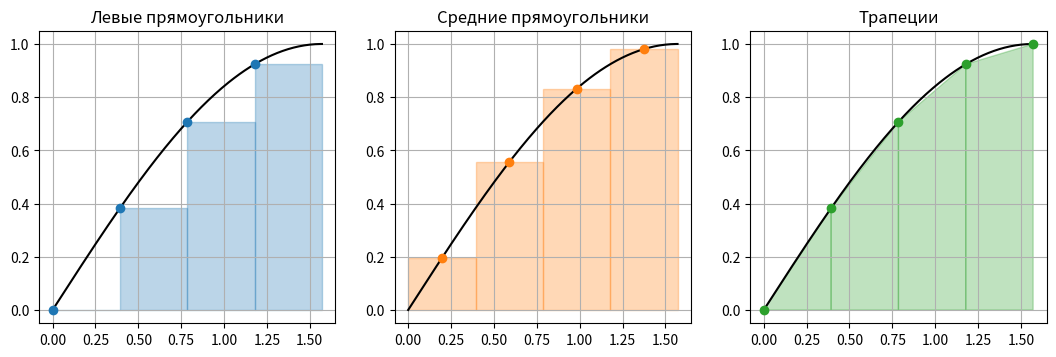

Python code for this plot: (Note: this script raises an exception after producing the figure.)
import importlib.util

for name in ['numpy', 'scipy', 'matplotlib']:
    if importlib.util.find_spec(name) is None:
        print(f'{name}: НЕ установлен, выполните  %pip install {name}')
    else:
        print(f'{name}: OK')

import numpy as np
import matplotlib.pyplot as plt
from scipy.optimize import brentq

plt.rcParams['figure.figsize'] = (8, 4.5)
plt.rcParams['axes.grid'] = True

# Ваш код


# Пишем вместе:
# 1) массив y_demo из чисел 0, 1, ..., 8 (np.arange)
# 2) напечатать: весь массив; y_demo[1:-1]; y_demo[1:-1:2]; y_demo[2:-1:2]; сумму элементов


N_ill = 4
a_ill, b_ill = 0.0, np.pi / 2
h_ill = (b_ill - a_ill) / N_ill
x_fine = np.linspace(a_ill, b_ill, 200)
x_nodes = np.linspace(a_ill, b_ill, N_ill + 1)

fig, ax = plt.subplots(1, 3, figsize=(13, 3.8))
titles = ['Левые прямоугольники', 'Средние прямоугольники', 'Трапеции']
for k in range(3):
    ax[k].plot(x_fine, np.sin(x_fine), 'k')
    ax[k].set_title(titles[k])
for i in range(N_ill):
    x_l, x_r = x_nodes[i], x_nodes[i + 1]
    x_m = 0.5 * (x_l + x_r)
    ax[0].fill([x_l, x_l, x_r, x_r], [0, np.sin(x_l), np.sin(x_l), 0], alpha=0.3, color='C0', edgecolor='C0')
    ax[0].plot(x_l, np.sin(x_l), 'o', color='C0')
    ax[1].fill([x_l, x_l, x_r, x_r], [0, np.sin(x_m), np.sin(x_m), 0], alpha=0.3, color='C1', edgecolor='C1')
    ax[1].plot(x_m, np.sin(x_m), 'o', color='C1')
    ax[2].fill([x_l, x_l, x_r, x_r], [0, np.sin(x_l), np.sin(x_r), 0], alpha=0.3, color='C2', edgecolor='C2')
ax[2].plot(x_nodes, np.sin(x_nodes), 'o', color='C2')
plt.show()

def order_table(method, f, a, b, I_exact):
    print('    N    погрешность   отношение')
    err_old = None
    for N in [4, 8, 16, 32, 64, 128]:
        err = abs(I_exact - method(f, a, b, N))
        if err_old is None:
            print(f'{N:5d}   {err:.3e}')
        else:
            print(f'{N:5d}   {err:.3e}    {err_old / err:7.2f}')
        err_old = err

# Пишем вместе:
# функция rect_left(f, a, b, N):
#   шаг h; узлы x_0, ..., x_{N-1} = a + h * (0, 1, ..., N-1); вернуть h * сумма f(x)


# Пишем вместе:
# 1) значения для N = 10 и N = 20
# 2) их погрешности (точный ответ равен 1)
# 3) отношение погрешностей


# Пишем вместе:
# таблица погрешностей: order_table(метод, функция, a, b, точное значение)


# Пишем вместе:
# 1) функция rect_mid(f, a, b, N): как rect_left, но узлы сдвинуты на h/2
# 2) таблица погрешностей


# Ваш код


# Пишем вместе:
# 1) функция trapezoid(f, a, b, N):
#      узлы x (N + 1 точка, np.linspace), значения y = f(x), шаг h;
#      вернуть h * (y[0] / 2 + сумма внутренних значений + y[-1] / 2)
# 2) таблица погрешностей


# Пишем вместе:
# погрешности (со знаком) rect_mid и trapezoid при N = 10


# Ваш код


# Пишем вместе:
# 1) функция simpson(f, a, b, N): начало как в trapezoid;
#      вернуть h / 3 * (y[0] + 4 * сумма y с нечётными номерами + 2 * сумма внутренних y с чётными номерами + y[-1])
# 2) таблица погрешностей


# Пишем вместе:
# (2 * rect_mid + trapezoid) / 3 при N = 10 минус simpson при N = 20


# Ваш код


Ns_plot = 2 ** np.arange(1, 11)
for method, label in [(rect_left, 'левые прямоугольники'), (rect_mid, 'средние прямоугольники'),
                      (trapezoid, 'трапеции'), (simpson, 'Симпсон')]:
    errs = [abs(1 - method(np.sin, 0, np.pi / 2, N)) for N in Ns_plot]
    plt.loglog(Ns_plot, errs, 'o-', ms=4, label=label)
plt.loglog(Ns_plot, 1.0 / Ns_plot, 'k:', lw=1)
plt.loglog(Ns_plot, 1.0 / Ns_plot**2, 'k:', lw=1)
plt.loglog(Ns_plot, 1.0 / Ns_plot**4, 'k:', lw=1)
plt.text(Ns_plot[-1] * 1.1, 1.0 / Ns_plot[-1], '$N^{-1}$')
plt.text(Ns_plot[-1] * 1.1, 1.0 / Ns_plot[-1]**2, '$N^{-2}$')
plt.text(Ns_plot[-1] * 1.1, 1.0 / Ns_plot[-1]**4, '$N^{-4}$')
plt.xlim(1.5, 4000)
plt.xlabel('N')
plt.ylabel('погрешность')
plt.legend()
plt.show()

order_table(simpson, np.sqrt, 0, 1, 2 / 3)

from scipy.special import i0

def f_periodic(x):
    return np.exp(np.cos(x))

I_periodic = 2 * np.pi * i0(1.0)     # точное значение выражается через функцию Бесселя
for N in [2, 4, 8, 16]:
    print(N, abs(I_periodic - trapezoid(f_periodic, 0, 2 * np.pi, N)))

# Пишем вместе:
# 1) формула трапеций при N = 10 и N = 20
# 2) оценка R по формуле Рунге–Ромберга (r = 2, p = 2)
# 3) напечатать оценку R и настоящую погрешность 1 - U_2N


# Пишем вместе:
# 1) уточнённое значение U_2N + R_2N и его погрешность
# 2) разность уточнённого значения и формулы Симпсона при N = 20


# Ваш код


# Пишем вместе:
# 1) формула трапеций при N = 40 и её уточнение (как в разделе 5, порядок p = 2)
# 2) вторая поправка: формула Рунге–Ромберга для двух уточнённых значений (их порядок уже 4)
# 3) дважды уточнённое значение
# 4) напечатать погрешности трёх значений и вторую поправку


def richardson(method, p, q, f, a, b, eps, N=4, r=2, max_steps=10):
    T = np.full((max_steps + 1, max_steps + 1), np.nan)     # таблица, пустые ячейки помечены nan
    T[0, 0] = method(f, a, b, N)
    for k in range(1, max_steps + 1):
        N = r * N                                           # сгущаем сетку
        T[k, 0] = method(f, a, b, N)                        # первый столбец: сама формула
        for m in range(1, k + 1):                           # остальные столбцы: уточнение
            R = (T[k, m - 1] - T[k - 1, m - 1]) / (r**(p + (m - 1) * q) - 1)
            T[k, m] = T[k, m - 1] + R
        if abs(R) < eps:                                    # последняя поправка в строке
            break
    return T[:k + 1, :k + 1], R


def print_errors(T, I_exact):
    with np.printoptions(formatter={'float': '{:9.2e}'.format}, linewidth=150):
        print(np.abs(I_exact - T))

# Пишем вместе:
# 1) таблица Ричардсона для формулы трапеций (p = 2, q = 2), интеграл от sin на [0, pi/2], точность 1e-8
# 2) таблица погрешностей (print_errors)
# 3) последняя поправка и погрешность итогового значения T_trap[-1, -1]


# Ваш код


# Пишем вместе:
# 1) функция f_gauss(x) = exp(-x^2)
# 2) таблица Ричардсона для формулы Симпсона на [0, 1] с точностью 1e-10
# 3) напечатать итоговое значение T_gauss[-1, -1] и последнюю поправку


T_sqrt, R_sqrt = richardson(trapezoid, 2, 2, np.sqrt, 0, 1, 1e-6)
print_errors(T_sqrt, 2 / 3)
print('последняя поправка:   ', R_sqrt)
print('настоящая погрешность:', 2 / 3 - T_sqrt[-1, -1])

col_sqrt = T_sqrt[:, 0]
print('эффективный порядок первого столбца:', np.log2((col_sqrt[-2] - col_sqrt[-3]) / (col_sqrt[-1] - col_sqrt[-2])))

# Пишем вместе:
# импортировать модуль integrate из scipy и вычислить интеграл от f_gauss на [0, 1] функцией quad


# Ваш код


# Ваш код


# Ваш код


t_table = np.arange(0, 21, 2.0)                                                         # время, с
v_table = np.array([0.0, 4.1, 7.8, 11.0, 13.6, 15.7, 17.3, 18.5, 19.4, 20.0, 20.4])     # скорость, м/с

# Ваш код


# Ваш код


# Ваш код


# Ваш код
